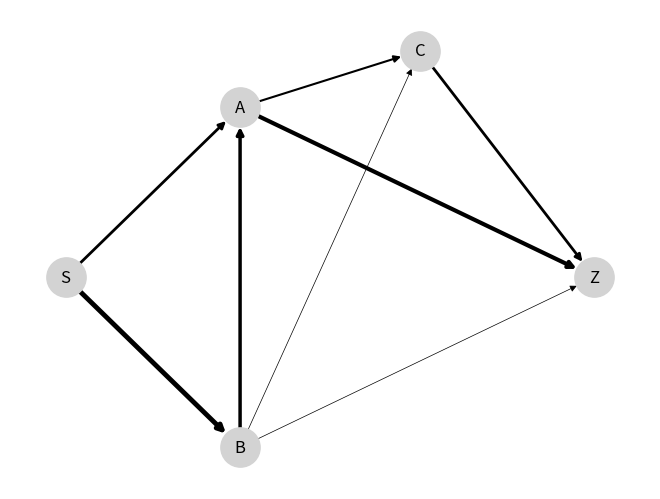

Write the Python code that produced this figure.
import numpy as np
from scipy.optimize import linprog

import networkx as nx
import matplotlib.pyplot as plt

A = np.array([[1,0,0,0,0,0,0,0,0,0,0,0,0,0,0,0,0,1,0,0,0,0], # Max capacity of S->A,B and A,B,C->Z
              [0,1,0,0,0,0,0,0,0,0,0,0,0,0,0,0,0,0,1,0,0,0],
              [0,0,1,0,0,0,0,0,0,0,0,0,0,0,0,0,0,0,0,1,0,0],
              [0,0,0,1,0,0,0,0,0,0,0,0,0,0,0,0,0,0,0,0,1,0],
              [0,0,0,0,1,0,0,0,0,0,0,0,0,0,0,0,0,0,0,0,0,1],

              [0,0,0,0,0,1,-1,0,0,0,0,1,0,0,0,0,0,0,0,0,0,0], # Max capacity of A,B,C->A,B,C
              [0,0,0,0,0,-1,1,0,0,0,0,0,1,0,0,0,0,0,0,0,0,0],
              [0,0,0,0,0,0,0,1,-1,0,0,0,0,1,0,0,0,0,0,0,0,0],
              [0,0,0,0,0,0,0,-1,1,0,0,0,0,0,1,0,0,0,0,0,0,0],
              [0,0,0,0,0,0,0,0,0,1,-1,0,0,0,0,1,0,0,0,0,0,0],
              [0,0,0,0,0,0,0,0,0,-1,1,0,0,0,0,0,1,0,0,0,0,0],

              [1,0,-1,0,0,-1,1,0,0,-1,1,0,0,0,0,0,0,0,0,0,0,0], # Input = Output
              [0,1,0,-1,0,1,-1,-1,1,0,0,0,0,0,0,0,0,0,0,0,0,0],
              [0,0,0,0,-1,0,0,1,-1,1,-1,0,0,0,0,0,0,0,0,0,0,0]])

b = np.array([5,10,6,1,4,5,5,1,1,3,3,0,0,0])

c = np.array([1,1,0,0,0,0,0,0,0,0,0,0,0,0,0,0,0,0,0,0,0,0]) # x_SA + x_SB should be maximized

x = linprog(-c, A_eq=A, b_eq=b)

x_values = x.x


x_SA = x_values[0]
x_SB = x_values[1]

x_AB = x_values[5] - x_values[6]
x_AC = x_values[9] - x_values[10]
x_BC = x_values[7] - x_values[8]

x_AZ = x_values[2]
x_BZ = x_values[3]
x_CZ = x_values[4]

print("RESULT: max c^Tx = {}\n\nx_SA = {}\nx_SB = {}\nx_AB = {}\nx_AC = {}\nx_BC = {}\nx_AZ = {}\nx_BZ = {}\nx_CZ = {}\n".format(
    x_SA + x_SB, x_SA, x_SB, x_AB, x_AC, x_BC, x_AZ, x_BZ, x_CZ
))

pos = {"S":(0,.5),
       "A":(.33,.8),
       "B":(.33,.2),
       "C":(.67,.9),
       "Z":(1,.5)
       }

G = nx.DiGraph()

G.add_edge("S","A",weight=x_SA/2)
G.add_edge("S","B",weight=x_SB/2)
if x_AB >= 0:
    G.add_edge("A","B",weight=x_AB/2)
else:
    G.add_edge("B","A",weight=-x_AB/2)
if x_AC >= 0:
    G.add_edge("A","C",weight=x_AC/2)
else:
    G.add_edge("C","A",weight=-x_AC/2)
if x_BC >= 0:
    G.add_edge("B","C",weight=x_BC/2)
else:
    G.add_edge("C","B",weight=-x_BC/2)
G.add_edge("A","Z",weight=x_AZ/2)
G.add_edge("B","Z",weight=x_BZ/2)
G.add_edge("C","Z",weight=x_CZ/2)

edges = G.edges()
widths = [G[u][v]['weight'] for u, v in edges]

nx.circular_layout(G)
nx.draw(G, with_labels=True, node_color='lightgray', node_size=800, edgelist=edges, width=widths, pos=pos)

plt.show()
